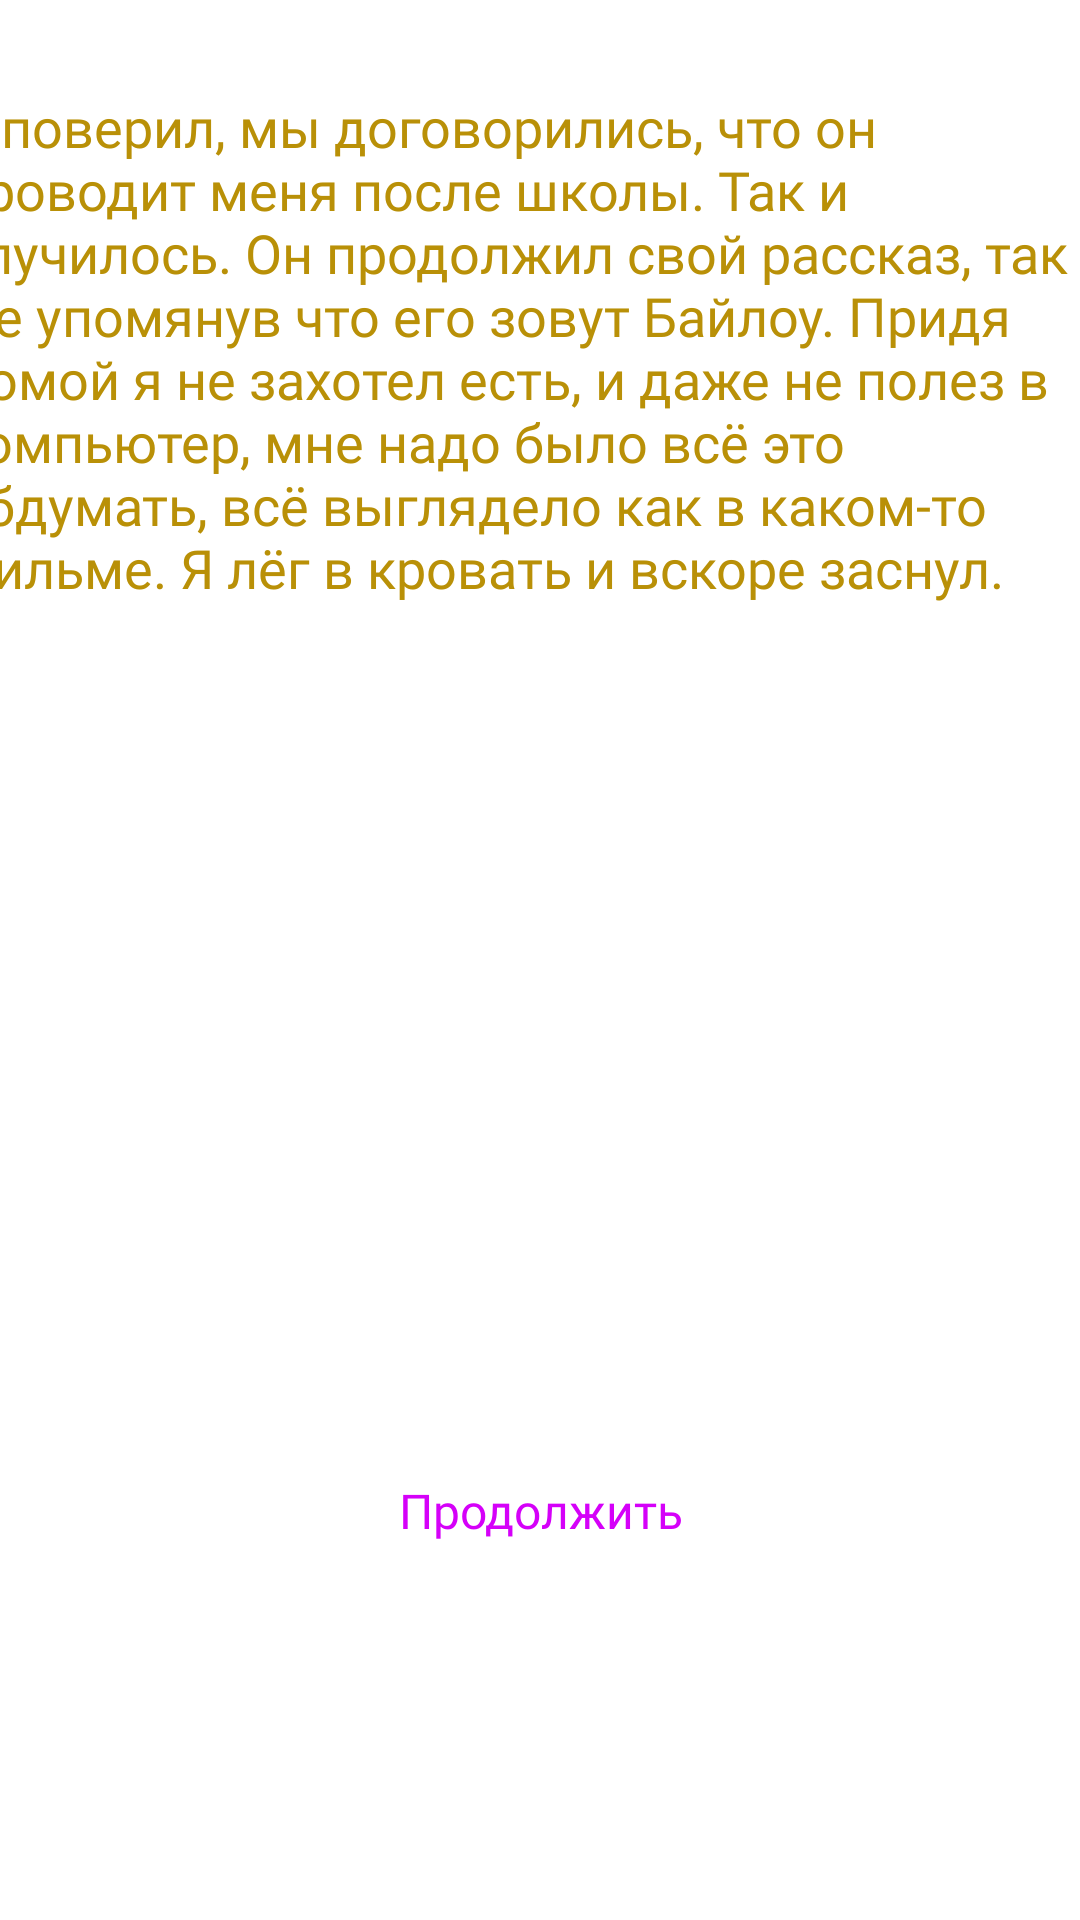

This screen was rendered from an Android layout file. Write that file and the resources it references.
<!-- AndroidManifest.xml: application theme Theme.LoF -->
<!-- res/layout/activity_game6_prohod.xml -->
<?xml version="1.0" encoding="utf-8"?>
<androidx.constraintlayout.widget.ConstraintLayout xmlns:android="http://schemas.android.com/apk/res/android"
    xmlns:app="http://schemas.android.com/apk/res-auto"
    xmlns:tools="http://schemas.android.com/tools"
    android:layout_width="match_parent"
    android:layout_height="match_parent"
    tools:context=".Game6Prohod">

    <ImageView
        android:id="@+id/imageView10"
        android:layout_width="match_parent"
        android:layout_height="match_parent"
        android:scaleType="fitXY"
        app:layout_constraintBottom_toBottomOf="parent"
        app:layout_constraintEnd_toEndOf="parent"
        app:layout_constraintHorizontal_bias="0.0"
        app:layout_constraintStart_toStartOf="parent"
        app:layout_constraintTop_toTopOf="parent"
        app:layout_constraintVertical_bias="1.0"
        app:srcCompat="@drawable/fire_background" />

    <TextView
        android:id="@+id/textView32"
        android:layout_width="385dp"
        android:layout_height="399dp"
        android:fontFamily="@font/anime_ace"
        android:text="Я поверил, мы договорились, что он проводит меня после школы. Так и случилось. Он продолжил свой рассказ, так же упомянув что его зовут Байлоу.
Придя домой я не захотел есть, и даже не полез в компьютер, мне надо было всё это обдумать, всё выглядело как в каком-то фильме. Я лёг в кровать и вскоре
заснул."
        android:textColor="#B99007"
        android:textSize="18sp"
        app:layout_constraintBottom_toBottomOf="parent"
        app:layout_constraintEnd_toEndOf="parent"
        app:layout_constraintHorizontal_bias="0.633"
        app:layout_constraintStart_toStartOf="parent"
        app:layout_constraintTop_toTopOf="parent"
        app:layout_constraintVertical_bias="0.125" />

    <ImageButton
        android:id="@+id/Prohod"
        android:layout_width="387dp"
        android:layout_height="142dp"
        android:background="#00000000"
        android:fontFamily="@font/anime_ace"
        app:layout_constraintBottom_toBottomOf="parent"
        app:layout_constraintEnd_toEndOf="parent"
        app:layout_constraintHorizontal_bias="0.476"
        app:layout_constraintStart_toStartOf="parent"
        app:layout_constraintTop_toTopOf="parent"
        app:layout_constraintVertical_bias="0.855"
        app:srcCompat="@drawable/prozrachost"
        tools:ignore="SpeakableTextPresentCheck" />

    <TextView
        android:id="@+id/textView33"
        android:layout_width="wrap_content"
        android:layout_height="wrap_content"
        android:fontFamily="@font/anime_ace"
        android:text="Продолжить"
        android:textColor="#D500F9"
        android:textSize="16sp"
        app:layout_constraintBottom_toBottomOf="parent"
        app:layout_constraintEnd_toEndOf="parent"
        app:layout_constraintHorizontal_bias="0.501"
        app:layout_constraintStart_toStartOf="parent"
        app:layout_constraintTop_toTopOf="parent"
        app:layout_constraintVertical_bias="0.797" />
</androidx.constraintlayout.widget.ConstraintLayout>
<!-- resources referenced by this layout -->
<resources>
  <!-- drawable fire_background: png bitmap (drawable, 25401 bytes) -->
  <!-- drawable prozrachost: png bitmap (drawable, 5083 bytes) -->
</resources>
